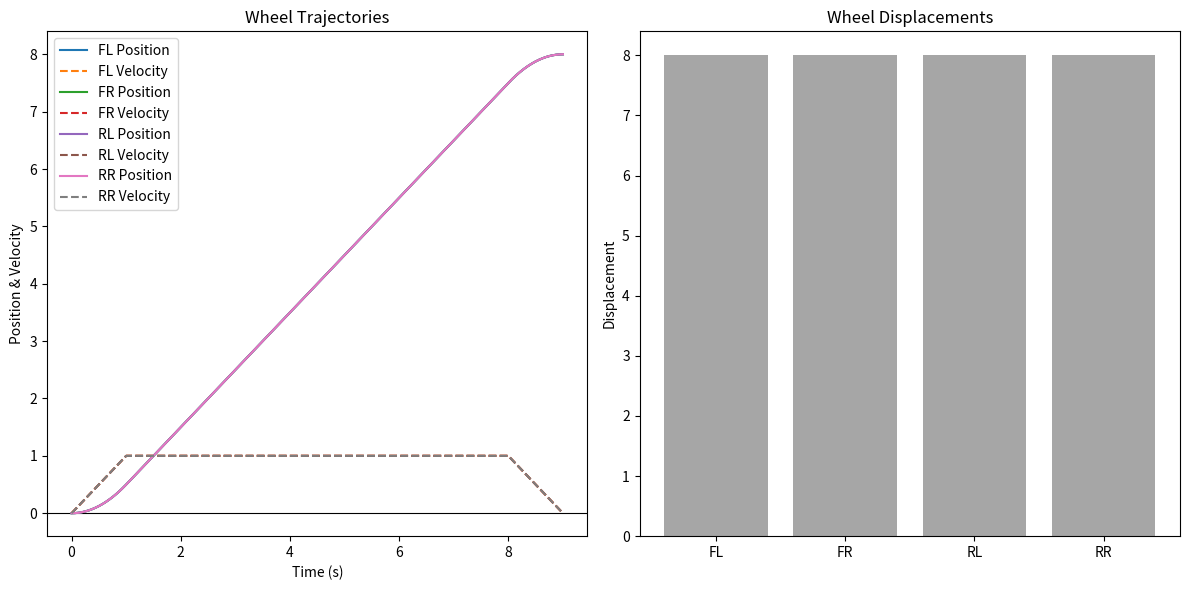

Source code (Python):
import numpy as np
import matplotlib.pyplot as plt


def calculate_displacement(P_start, P_end, theta, L):
    D_linear = np.array(P_end) - np.array(P_start)

    D_FL_linear = D_linear[1] + D_linear[0]
    D_FR_linear = D_linear[1] - D_linear[0]
    D_RL_linear = D_linear[1] - D_linear[0]
    D_RR_linear = D_linear[1] + D_linear[0]

    D_angular = theta * L

    D_FL = D_FL_linear + D_angular
    D_FR = D_FR_linear - D_angular
    D_RL = D_RL_linear + D_angular
    D_RR = D_RR_linear - D_angular

    return D_FL, D_FR, D_RL, D_RR


def calculate_wheel_velocities(D, omega, L, V_max):
    V_FL = D[1] + D[0] + omega * L
    V_FR = D[1] - D[0] - omega * L
    V_RL = D[1] - D[0] + omega * L
    V_RR = D[1] + D[0] - omega * L

    V_abs_max = max(abs(V_FL), abs(V_FR), abs(V_RL), abs(V_RR))
    scaling_factor = V_max / V_abs_max

    V_FL *= scaling_factor
    V_FR *= scaling_factor
    V_RL *= scaling_factor
    V_RR *= scaling_factor

    return V_FL, V_FR, V_RL, V_RR


def calculate_total_time(target_distance, max_vel, max_accel):
    time_to_max_vel, _, time_at_max_vel = calculate_motion_segments(target_distance, max_vel, max_accel)
    total_time = 2 * time_to_max_vel + time_at_max_vel
    return total_time


def calculate_motion_segments(target_distance, max_vel, max_accel):
    """
    Calculates the time to accelerate to max velocity, the distance traveled during acceleration, and the time spent
    Supports both positive and negative distances.
    :param target_distance:
    :param max_vel:
    :param max_accel:
    :return: time_to_max_vel, accel_distance, time_at_max_vel
    """
    time_to_max_vel = abs(max_vel) / abs(max_accel)
    accel_distance = 0.5 * abs(max_accel) * time_to_max_vel ** 2

    if abs(target_distance) <= 2 * accel_distance:
        time_at_max_vel = 0
    else:
        time_at_max_vel = (abs(target_distance) - 2 * accel_distance) / abs(max_vel)

    return time_to_max_vel, accel_distance, time_at_max_vel


def plot_combined(D, V, max_time, max_accel):
    fig, (ax1, ax2) = plt.subplots(1, 2, figsize=(12, 6))

    ax1.set_title('Wheel Trajectories')
    ax1.set_xlabel('Time (s)')
    ax1.set_ylabel('Position & Velocity')
    ax1.axhline(0, color='black', linewidth=0.8)  # x-axis


    for i, wheel in enumerate(['FL', 'FR', 'RL', 'RR']):
        adjusted_velocity = V[i]  # Retain the original sign of the velocity
        time_to_max_vel, accel_distance, time_at_max_vel = calculate_motion_segments(D[i], adjusted_velocity, max_accel)
        t = np.linspace(0, max_time, 1000)

        # Velocity calculation (Use the original sign of adjusted_velocity)
        vel = np.where(t <= time_to_max_vel,
                       max_accel * t * np.sign(D[i]),
                       np.where(t <= time_to_max_vel + time_at_max_vel,
                                adjusted_velocity,
                                adjusted_velocity - max_accel * (t - time_to_max_vel - time_at_max_vel) * np.sign(D[i])))

        # Position calculation (similarly, use the original sign of adjusted_velocity)
        pos = np.where(
            t <= time_to_max_vel,
            0.5 * max_accel * t ** 2 * np.sign(D[i]),  # Acceleration phase
            np.where(
                t <= time_to_max_vel + time_at_max_vel,
                accel_distance * np.sign(D[i]) + adjusted_velocity * (t - time_to_max_vel),
                accel_distance * np.sign(D[i]) + adjusted_velocity * time_at_max_vel + adjusted_velocity * (t - time_to_max_vel - time_at_max_vel) - 0.5 * max_accel * (t - time_to_max_vel - time_at_max_vel) ** 2 * np.sign(D[i])
                # Deceleration phase
            )
        )

        ax1.plot(t, pos, label=f'{wheel} Position')
        ax1.plot(t, vel, '--', label=f'{wheel} Velocity')

    ax1.legend()

    # Bar graph for displacements
    ax2.set_title('Wheel Displacements')
    ax2.bar(['FL', 'FR', 'RL', 'RR'], D, color='grey', alpha=0.7)
    ax2.set_ylabel('Displacement')

    plt.tight_layout()
    plt.show()

def calculate_trajectories(D, V, max_time, max_accel):
    trajectories = {}
    for i, wheel in enumerate(['FL', 'FR', 'RL', 'RR']):
        adjusted_velocity = V[i]
        time_to_max_vel, accel_distance, time_at_max_vel = calculate_motion_segments(D[i], adjusted_velocity, max_accel)
        t = np.linspace(0, max_time, 1000)

        # Velocity calculation
        vel = np.where(t <= time_to_max_vel,
                       max_accel * t * np.sign(D[i]),
                       np.where(t <= time_to_max_vel + time_at_max_vel,
                                adjusted_velocity,
                                adjusted_velocity - max_accel * (t - time_to_max_vel - time_at_max_vel) * np.sign(D[i])))

        # Position calculation
        pos = np.where(
            t <= time_to_max_vel,
            0.5 * max_accel * t ** 2 * np.sign(D[i]),
            np.where(
                t <= time_to_max_vel + time_at_max_vel,
                accel_distance * np.sign(D[i]) + adjusted_velocity * (t - time_to_max_vel),
                accel_distance * np.sign(D[i]) + adjusted_velocity * time_at_max_vel + adjusted_velocity * (t - time_to_max_vel - time_at_max_vel) - 0.5 * max_accel * (t - time_to_max_vel - time_at_max_vel) ** 2 * np.sign(D[i])
            )
        )

        trajectories[wheel] = {'time': t, 'position': pos, 'velocity': vel}

    return trajectories


def plot_trajectories(D, trajectories):
    fig, (ax1, ax2) = plt.subplots(1, 2, figsize=(12, 6))

    ax1.set_title('Wheel Trajectories')
    ax1.set_xlabel('Time (s)')
    ax1.set_ylabel('Position & Velocity')
    ax1.axhline(0, color='black', linewidth=0.8)

    for wheel in ['FL', 'FR', 'RL', 'RR']:
        t = trajectories[wheel]['time']
        pos = trajectories[wheel]['position']
        vel = trajectories[wheel]['velocity']
        ax1.plot(t, pos, label=f'{wheel} Position')
        ax1.plot(t, vel, '--', label=f'{wheel} Velocity')

    ax1.legend()

    ax2.set_title('Wheel Displacements')
    ax2.bar(['FL', 'FR', 'RL', 'RR'], D, color='grey', alpha=0.7)
    ax2.set_ylabel('Displacement')

    plt.tight_layout()
    plt.show()

def calculate_max_time(D, V, max_accel):
    max_times = []

    for i in range(len(D)):
        time_to_max_vel, accel_distance, time_at_max_vel = calculate_motion_segments(D[i], V[i], max_accel)

        # Time to decelerate to a stop from max velocity
        time_to_stop = abs(V[i]) / max_accel

        # Total time for the wheel
        total_time = time_to_max_vel + time_at_max_vel + time_to_stop

        max_times.append(total_time)

    # Maximum time across all wheels
    return max(max_times)


print(calculate_motion_segments(-8, 1, 1))
print(calculate_total_time(-8, 1, 1))

# Define parameters
P_start = [0, 0]
P_end = [0, 8]
theta_degrees = 0
theta = theta_degrees * np.pi / 180
L = 1.0
V_max = 1.0
max_accel = 1.0

# Calculate Displacements
D = calculate_displacement(P_start, P_end, theta, L)

# Calculate and Normalize Wheel Velocities
V = calculate_wheel_velocities([P_end[0] - P_start[0], P_end[1] - P_start[1]], theta, L, V_max)


max_time = calculate_max_time(D, V, max_accel)
trajectories = calculate_trajectories(D, V, max_time, max_accel)
plot_trajectories(D, trajectories)



